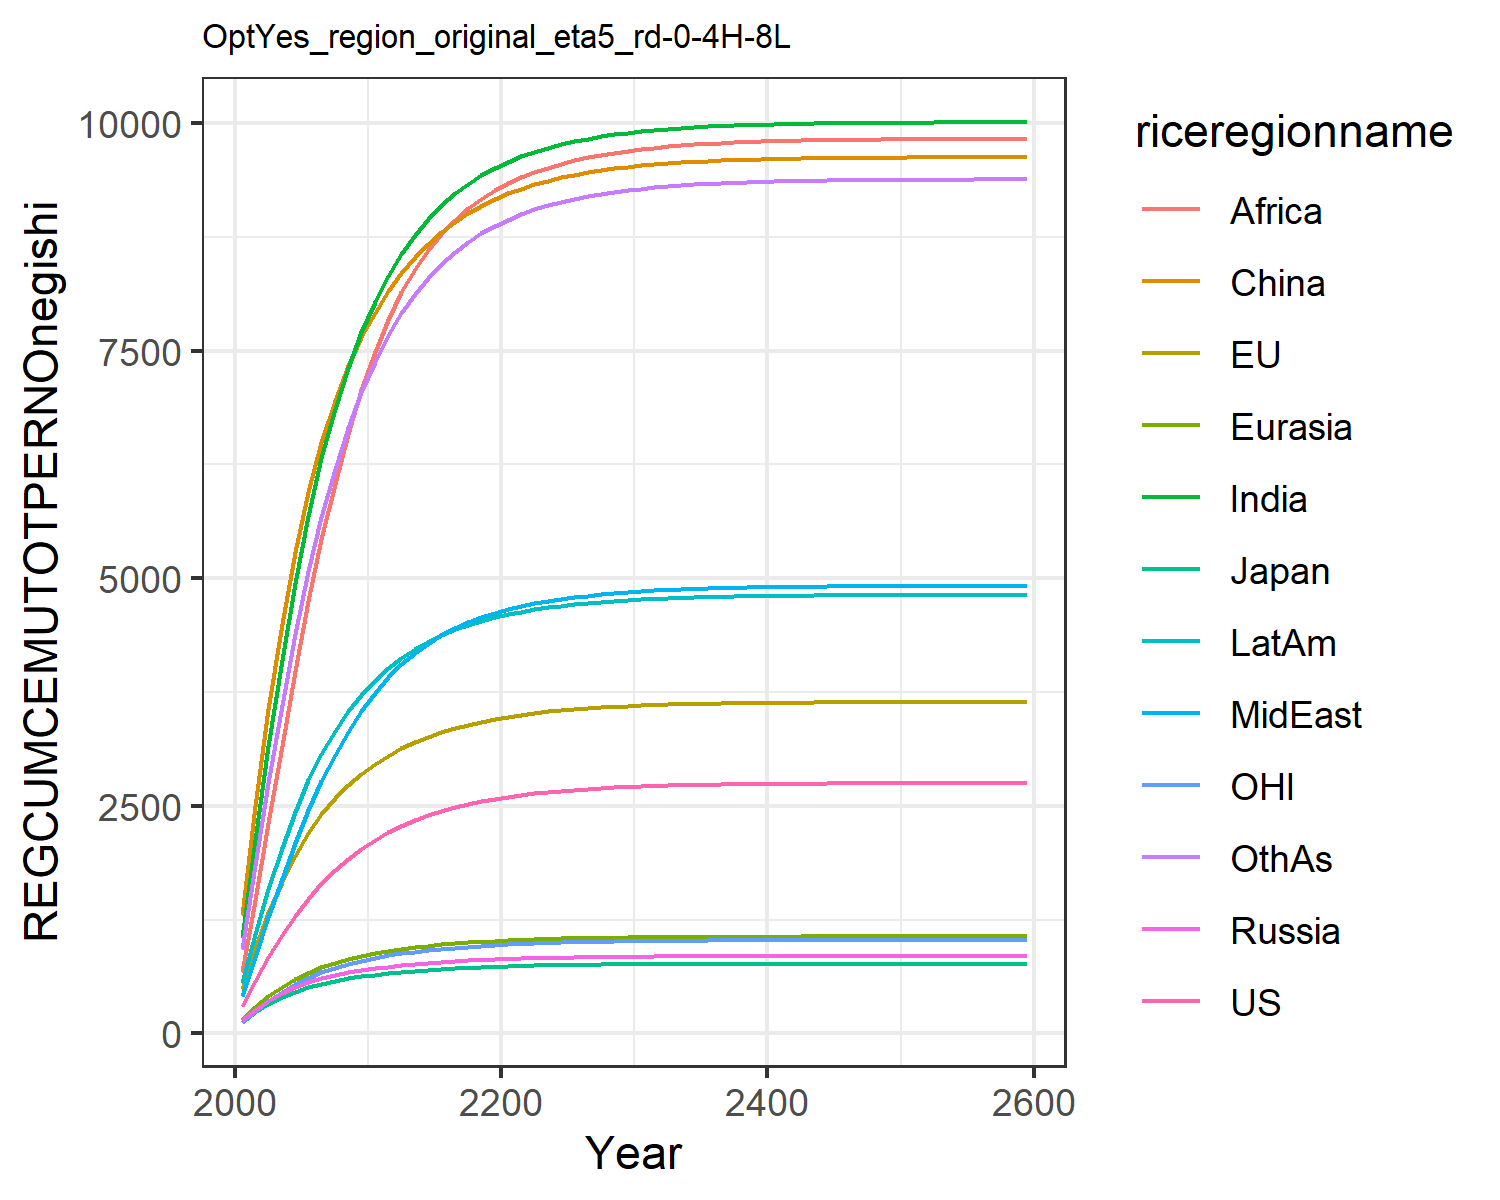

The file beside this chart, header and first rows:
296.8425242377323, 490.0796620786445, 127.77292653299574, 143.1457622537208, 155.81276886103635, 1297.6259877571033, 1048.95604878405, 412.70107278257564, 668.6268428355938, 555.2899105450799, 129.1695292011493, 925.5047812420343
577.6, 931.1, 236.4, 262, 291.7, 2493, 2123, 842.9, 1464, 1087, 248.9, 1853
838.8, 1320, 326.4, 360.3, 409.9, 3566, 3151, 1275, 2305, 1583, 357.7, 2754
1077, 1659, 399.3, 440.5, 510.8, 4496, 4097, 1695, 3152, 2034, 454.4, 3604
1292, 1950, 457.7, 506.1, 596.3, 5285, 4948, 2091, 3981, 2433, 538.5, 4385
1481, 2198, 505.2, 559.9, 667.7, 5943, 5686, 2451, 4746, 2778, 610.1, 5076
1646, 2406, 544.5, 604.1, 727.3, 6492, 6316, 2772, 5429, 3071, 670.2, 5676
1791, 2581, 577, 640.3, 776.9, 6949, 6854, 3058, 6038, 3322, 720.6, 6197
1917, 2729, 604, 670.1, 818.3, 7330, 7313, 3313, 6581, 3536, 763, 6649
2027, 2853, 626.3, 694.5, 852.9, 7647, 7704, 3541, 7066, 3719, 798.6, 7042
2123, 2959, 645.1, 715.1, 882.1, 7917, 8038, 3740, 7486, 3875, 828.9, 7379
2206, 3050, 661.5, 733.1, 907.3, 8149, 8323, 3909, 7841, 4008, 855.2, 7667
2279, 3129, 675.7, 748.6, 929, 8350, 8565, 4054, 8140, 4122, 878, 7913
2341, 3198, 687.9, 762.2, 947.8, 8523, 8772, 4177, 8392, 4220, 897.7, 8123
2396, 3257, 698.6, 774, 963.9, 8673, 8948, 4282, 8604, 4304, 914.8, 8301
2443, 3309, 707.8, 784.2, 977.8, 8802, 9098, 4372, 8784, 4375, 929.6, 8454
2484, 3353, 715.7, 793.1, 989.8, 8913, 9225, 4448, 8935, 4436, 942.4, 8584
2520, 3392, 722.6, 800.8, 1000, 9009, 9334, 4513, 9062, 4489, 953.5, 8694
2551, 3425, 728.6, 807.5, 1009, 9092, 9427, 4569, 9170, 4533, 963.2, 8789
2577, 3454, 733.8, 813.4, 1017, 9164, 9506, 4616, 9261, 4572, 971.5, 8869
2601, 3479, 738.3, 818.4, 1023, 9225, 9574, 4657, 9338, 4605, 978.7, 8939
2621, 3501, 742.1, 822.8, 1029, 9279, 9633, 4692, 9404, 4633, 985, 8999
2638, 3519, 745.5, 826.6, 1034, 9326, 9684, 4722, 9461, 4658, 990.4, 9050
2653, 3536, 748.4, 829.9, 1038, 9366, 9728, 4749, 9511, 4679, 995.1, 9095
2666, 3550, 751, 832.8, 1042, 9401, 9766, 4772, 9554, 4698, 999.2, 9134
2678, 3562, 753.2, 835.2, 1045, 9432, 9799, 4791, 9591, 4714, 1003, 9168
2688, 3573, 755.1, 837.4, 1048, 9458, 9828, 4808, 9623, 4728, 1006, 9197
2696, 3582, 756.7, 839.2, 1050, 9481, 9853, 4823, 9651, 4740, 1008, 9223
2703, 3590, 758.2, 840.8, 1053, 9501, 9874, 4836, 9675, 4751, 1011, 9244
2710, 3597, 759.4, 842.2, 1054, 9518, 9893, 4847, 9696, 4760, 1013, 9263
2715, 3603, 760.5, 843.4, 1056, 9533, 9909, 4857, 9714, 4768, 1014, 9280
2720, 3608, 761.4, 844.5, 1057, 9546, 9923, 4865, 9730, 4774, 1016, 9294
2724, 3612, 762.2, 845.4, 1058, 9557, 9935, 4872, 9743, 4780, 1017, 9306
2727, 3616, 762.9, 846.1, 1059, 9567, 9945, 4878, 9754, 4785, 1018, 9316
2731, 3619, 763.5, 846.8, 1060, 9575, 9954, 4884, 9764, 4790, 1019, 9326
2733, 3622, 764, 847.4, 1061, 9582, 9961, 4888, 9773, 4793, 1020, 9333
2735, 3625, 764.4, 847.9, 1062, 9588, 9968, 4892, 9780, 4797, 1021, 9340
2737, 3627, 764.8, 848.3, 1062, 9593, 9974, 4895, 9787, 4799, 1021, 9346
2739, 3629, 765.1, 848.7, 1063, 9598, 9978, 4898, 9792, 4802, 1022, 9351
2740, 3630, 765.4, 849, 1063, 9602, 9983, 4901, 9797, 4804, 1022, 9355
2742, 3632, 765.7, 849.3, 1064, 9605, 9986, 4903, 9801, 4806, 1023, 9359
2743, 3633, 765.9, 849.5, 1064, 9608, 9989, 4905, 9805, 4807, 1023, 9362
2744, 3634, 766, 849.7, 1064, 9610, 9992, 4907, 9808, 4808, 1023, 9365
2744, 3635, 766.2, 849.9, 1064, 9613, 9994, 4908, 9810, 4810, 1024, 9367
2745, 3635, 766.3, 850, 1065, 9614, 9996, 4909, 9813, 4811, 1024, 9369
2746, 3636, 766.4, 850.1, 1065, 9616, 9998, 4910, 9814, 4811, 1024, 9371
2746, 3637, 766.5, 850.3, 1065, 9617, 10000, 4911, 9816, 4812, 1024, 9372
2747, 3637, 766.6, 850.4, 1065, 9619, 10001, 4912, 9818, 4813, 1024, 9374
2747, 3637, 766.7, 850.4, 1065, 9620, 10002, 4912, 9819, 4813, 1024, 9375
2747, 3638, 766.8, 850.5, 1065, 9620, 10003, 4913, 9820, 4814, 1025, 9376
2748, 3638, 766.8, 850.6, 1065, 9621, 10004, 4914, 9821, 4814, 1025, 9377
2748, 3638, 766.9, 850.6, 1065, 9622, 10005, 4914, 9822, 4814, 1025, 9377
2748, 3639, 766.9, 850.7, 1065, 9622, 10005, 4914, 9822, 4815, 1025, 9378
2748, 3639, 766.9, 850.7, 1065, 9623, 10006, 4915, 9823, 4815, 1025, 9378
2748, 3639, 767, 850.7, 1065, 9623, 10006, 4915, 9823, 4815, 1025, 9379
2749, 3639, 767, 850.8, 1065, 9624, 10007, 4915, 9824, 4815, 1025, 9379
2749, 3639, 767, 850.8, 1066, 9624, 10007, 4915, 9824, 4816, 1025, 9380
2749, 3639, 767, 850.8, 1066, 9624, 10007, 4915, 9824, 4816, 1025, 9380
2749, 3639, 767.1, 850.8, 1066, 9624, 10007, 4916, 9825, 4816, 1025, 9380
2749, 3640, 767.2, 850.9, 1066, 9626, 10009, 4917, 9827, 4817, 1025, 9382
